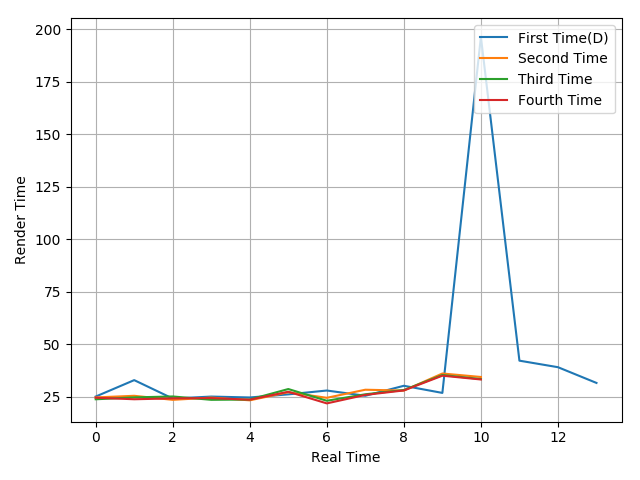

Source data for this figure (header and first rows):
25.06, 32.88, 24.11, 25.05, 24.62, 26.1, 27.93, 25.43, 30.19, 26.79, 196.38, 42.15, 39.04, 31.55
24.64, 25.42, 23.49, 24.56, 23.26, 27.12, 24.46, 28.31, 27.91, 36.04, 34.38
23.76, 24.66, 25.1, 23.5, 23.65, 28.64, 23.05, 26.14, 28.17, 35.31, 33.38
24.5, 23.77, 24.18, 24.32, 23.57, 27.34, 21.8, 25.84, 27.97, 34.99, 33.19
